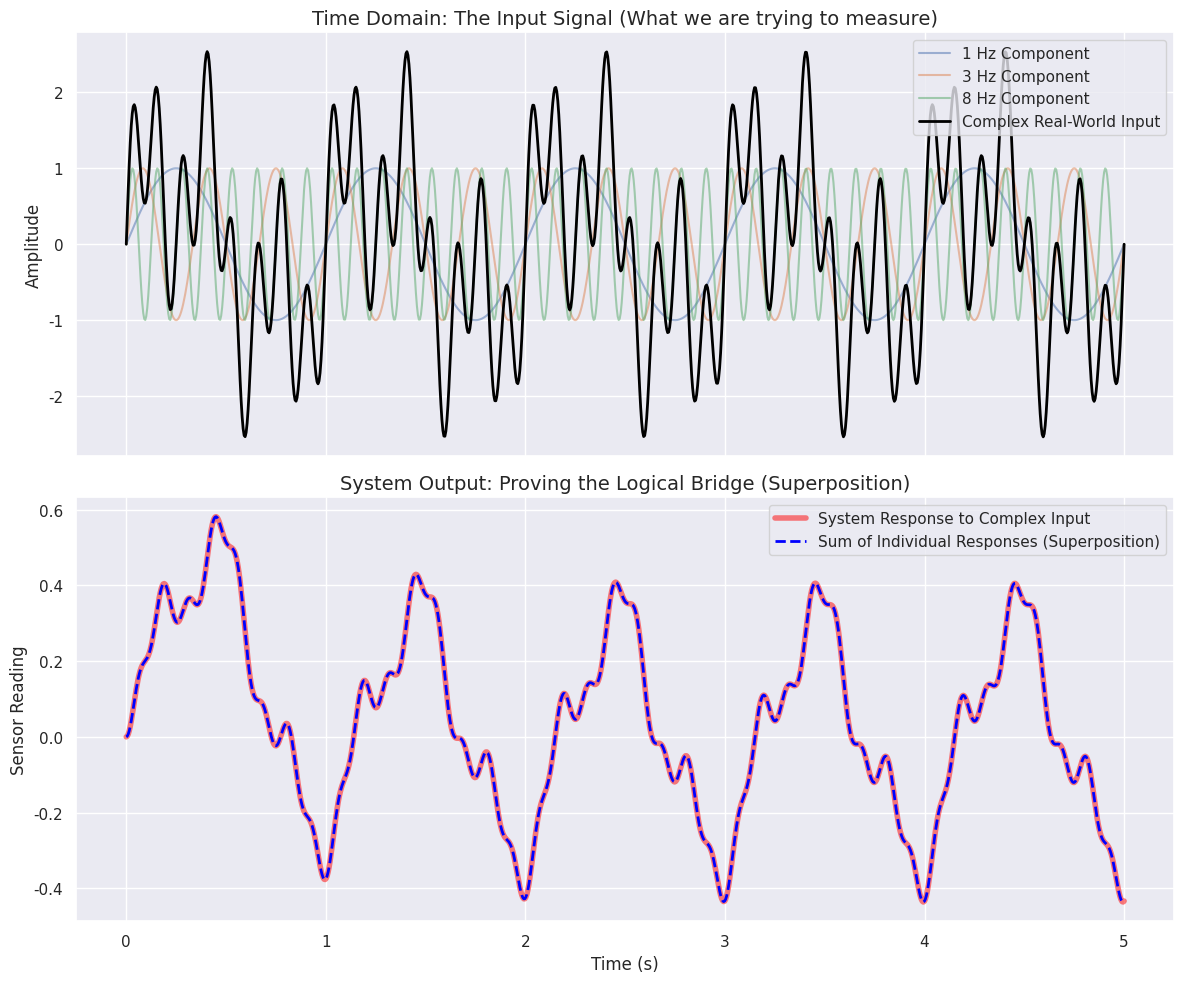

Write the Python code that produced this figure.
'''
=============================================================================
 MODELING A FIRST-ORDER MEASUREMENT SYSTEM
=============================================================================
PHYSICAL ANALOGY: A sluggish thermometer dipped into boiling water.
It doesn't jump instantly; it has "thermal inertia" and curves up slowly.

THE DIFFERENTIAL EQUATION:
    tau * (dy/dt) + y = x(t)

    x(t) = The TRUE physical input (e.g., actual water temp)
    y(t) = The MEASURED output (e.g., what the thermometer displays)
    dy/dt = How fast the measurement is changing
    tau   = Time Constant (how sluggish the sensor is)

THE LAPLACE TRANSFER FUNCTION (The Engineer's Cheat Code):
    By replacing the derivative (d/dt) with the variable 's', we get:
    H(s) = Output / Input = 1 / (tau*s + 1)
=============================================================================
'''

import numpy as np
import matplotlib.pyplot as plt
import seaborn as sbn
from scipy import signal

sbn.set_theme(style="darkgrid")

#--------------------------------------------------------------------------------#
# 1. DEFINE THE LTI MEASUREMENT SYSTEM (First-Order)
#--------------------------------------------------------------------------------#
# Let's model a slow thermometer with a time constant (tau) of 0.5 seconds.
# The differential equation is: tau * dy/dt + y = x(t)
# In the Laplace domain (Transfer Function), this is: H(s) = 1 / (tau*s + 1)
tau = 0.5

# We define H(s) = 1 / (tau*s + 1) using the coefficients of 's'.
# Numerator: 1           -> [1]
# Denominator: tau*s + 1 -> [tau, 1]
sys = signal.TransferFunction([1], [tau, 1])

# Time array (5 seconds of data)
t = np.linspace(0, 5, 1000)

#--------------------------------------------------------------------------------#
# 2. CREATE THE FOURIER COMPONENTS (Individual Sine Waves)
#--------------------------------------------------------------------------------#
# Let's create 3 simple sine waves of different frequencies
f1, f2, f3 = 1.0, 3.0, 8.0  # Frequencies in Hz
omega1, omega2, omega3 = 2*np.pi*f1, 2*np.pi*f2, 2*np.pi*f3

x1 = np.sin(omega1 * t)  # 1 Hz (Slow)
x2 = np.sin(omega2 * t)  # 3 Hz (Medium)
x3 = np.sin(omega3 * t)  # 8 Hz (Fast)

#--------------------------------------------------------------------------------#
# 3. CREATE THE COMPLEX INPUT SIGNAL
#--------------------------------------------------------------------------------#
# In the real world, the physical variable we are measuring is a messy combination
x_complex = x1 + x2 + x3

#--------------------------------------------------------------------------------#
# 4. SIMULATE THE SYSTEM (The LTI Magic)
#--------------------------------------------------------------------------------#
# Method A: Pass the complex, messy signal through the system all at once
t_out, y_complex, _ = signal.lsim(sys, x_complex, t)

# Method B: Pass each simple sine wave through individually (The Fourier Way)
_, y1, _ = signal.lsim(sys, x1, t)
_, y2, _ = signal.lsim(sys, x2, t)
_, y3, _ = signal.lsim(sys, x3, t)

# Use SUPERPOSITION: Just add the individual outputs together!
y_summed = y1 + y2 + y3

#--------------------------------------------------------------------------------#
# 5. PLOT AND PROVE THEY ARE IDENTICAL
#--------------------------------------------------------------------------------#
fig, (ax1, ax2) = plt.subplots(2, 1, figsize=(12, 10), sharex=True)

# Top Plot: The Inputs
ax1.plot(t, x1, alpha=0.5, label='1 Hz Component')
ax1.plot(t, x2, alpha=0.5, label='3 Hz Component')
ax1.plot(t, x3, alpha=0.5, label='8 Hz Component')
ax1.plot(t, x_complex, color='black', linewidth=2, label='Complex Real-World Input')
ax1.set_title("Time Domain: The Input Signal (What we are trying to measure)", fontsize=14)
ax1.set_ylabel("Amplitude")
ax1.legend(loc='upper right')

# Bottom Plot: The Outputs
ax2.plot(t_out, y_complex, color='red', linewidth=4, alpha=0.5, label='System Response to Complex Input')
ax2.plot(t_out, y_summed, color='blue', linestyle='--', linewidth=2, label='Sum of Individual Responses (Superposition)')
ax2.set_title("System Output: Proving the Logical Bridge (Superposition)", fontsize=14)
ax2.set_xlabel("Time (s)")
ax2.set_ylabel("Sensor Reading")
ax2.legend(loc='upper right')

plt.tight_layout()
plt.show()

'''
Look at the Top Plot: The black line is a messy, jagged signal. If you had to solve the differential equation
``tau * dy/dt + y = x(t) = black line`` using raw calculus, it would be incredibly difficult.

Look at the Bottom Plot: The thick red line and the dashed blue line perfectly overlap.
This proves that Superposition works! By breaking the black line into simple sine waves (Fourier),
passing them through the system individually, and adding them up, we bypassed the hard calculus entirely.

Notice the Filtering Effect: Look closely at the output (bottom plot).
The 1 Hz wave (slow) passed through with almost full amplitude.
But the 8 Hz wave (fast) was almost completely flattened out!
Because the thermometer (First-Order System) has "thermal inertia,"
it physically cannot react fast enough to catch the 8 Hz fluctuations.
This is exactly why the professor stated that First-Order systems naturally act as Low-Pass Filters.
'''
